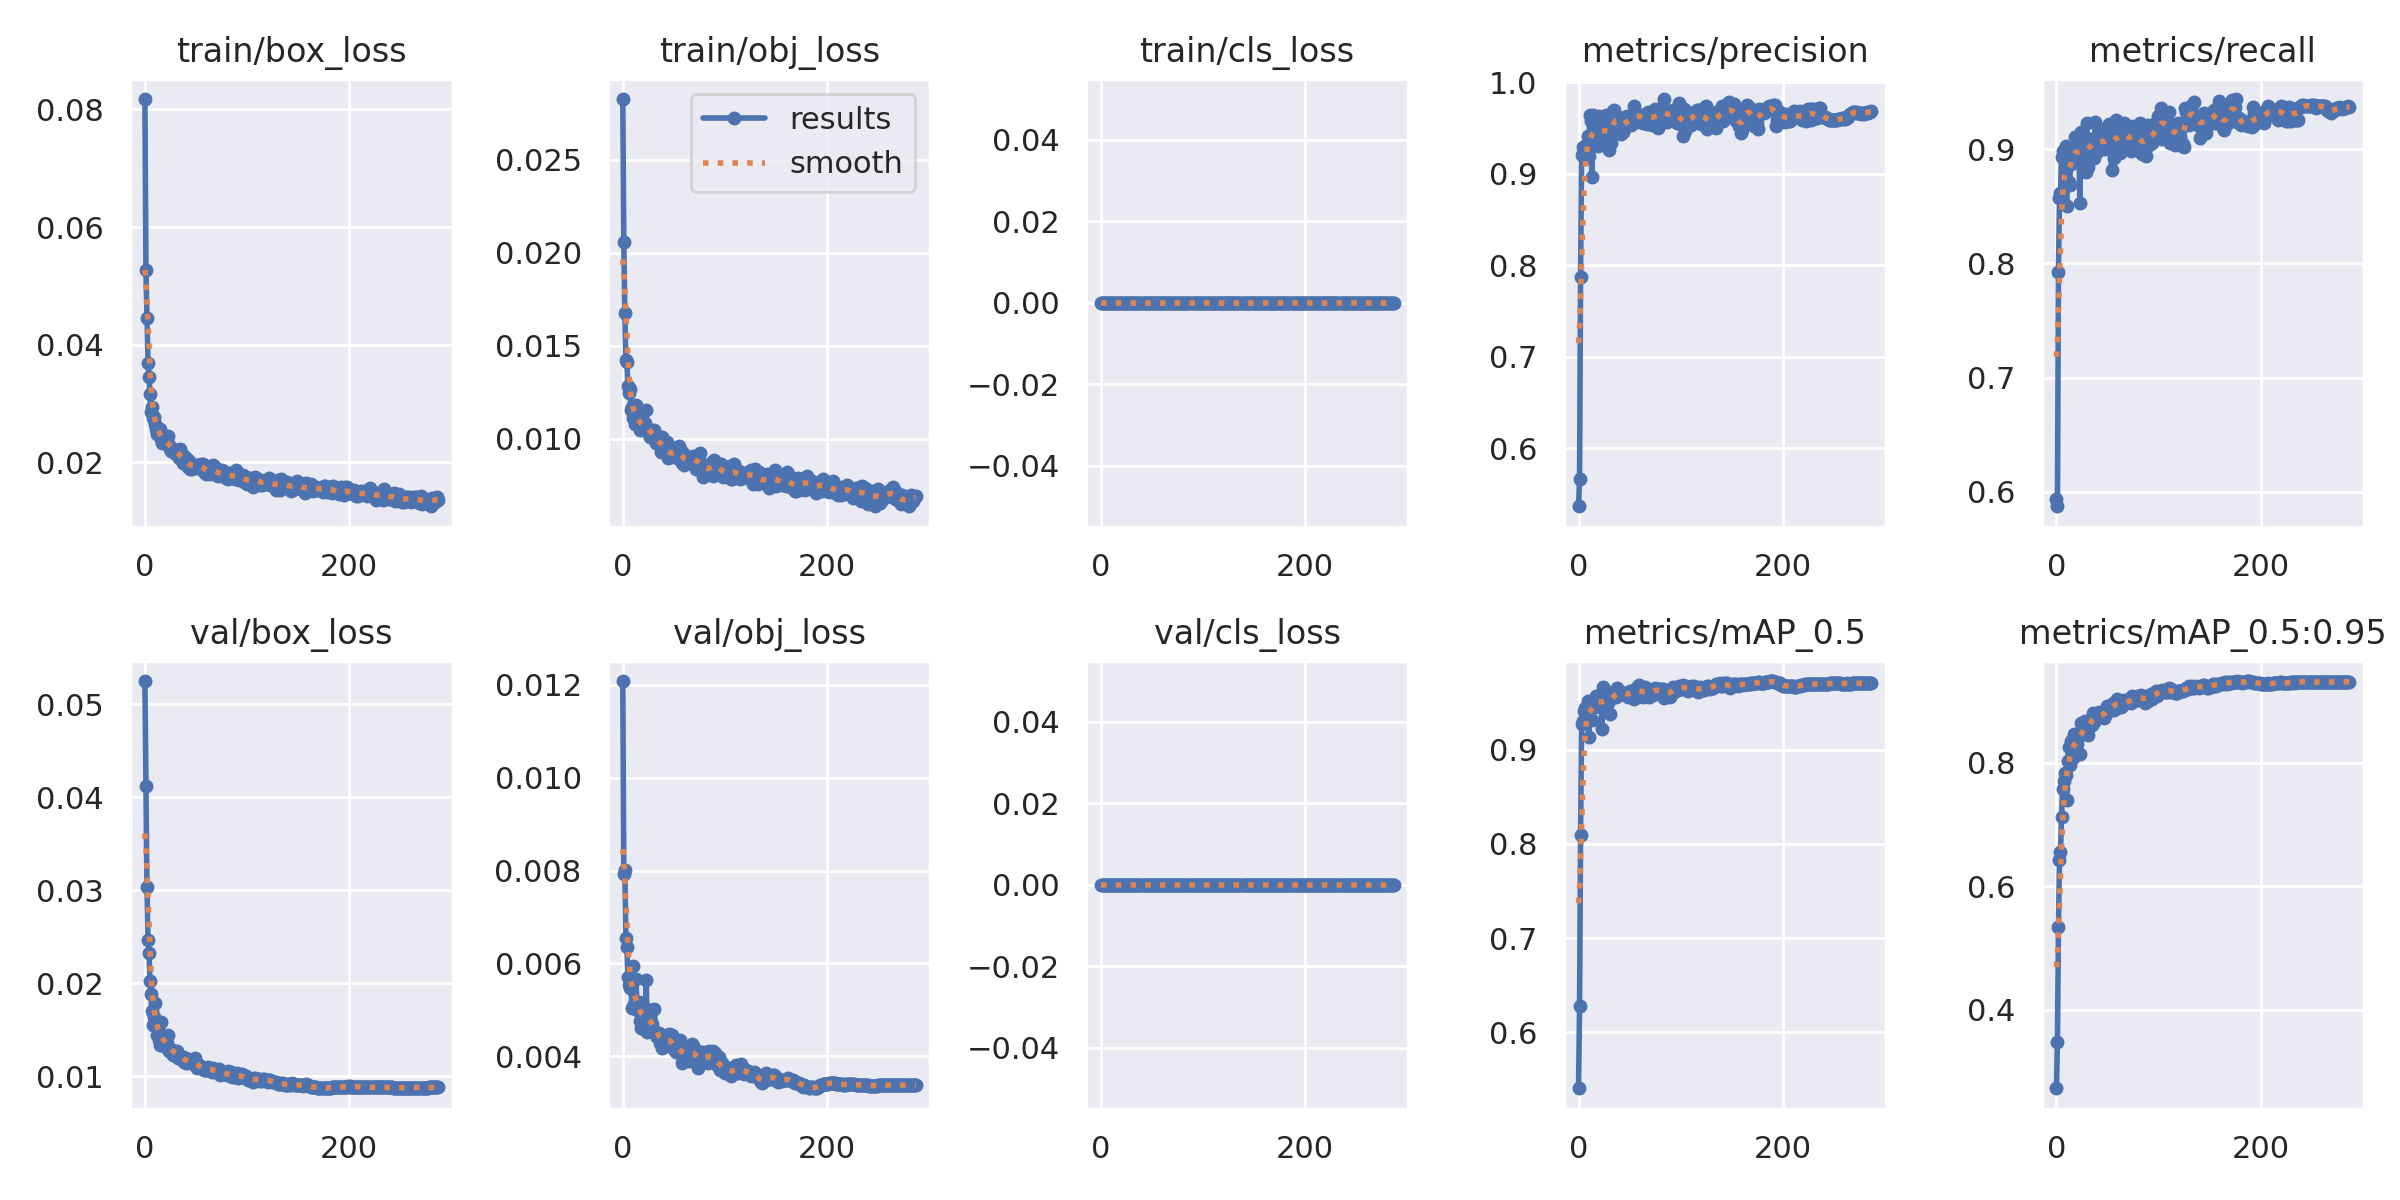

Values plotted in this chart, from the file beside it:
epoch, train/box_loss, train/obj_loss, train/cls_loss, metrics/precision, metrics/recall, metrics/mAP_0.5, metrics/mAP_0.5:0.95, val/box_loss, val/obj_loss, val/cls_loss, x/lr0, x/lr1, x/lr2
0, 0.08175, 0.02826, 0, 0.5366, 0.5936, 0.5407, 0.2731, 0.05252, 0.01208, 0, 0.07045, 0.003284, 0.003284
1, 0.0527, 0.02055, 0, 0.5665, 0.5874, 0.6277, 0.3481, 0.04125, 0.007917, 0, 0.04043, 0.006604, 0.006604
2, 0.04448, 0.01677, 0, 0.7873, 0.7925, 0.809, 0.5344, 0.03032, 0.008003, 0, 0.01041, 0.009911, 0.009911
3, 0.03693, 0.01424, 0, 0.9201, 0.8576, 0.9271, 0.6429, 0.02469, 0.006558, 0, 0.009941, 0.009941, 0.009941
4, 0.03455, 0.01414, 0, 0.9288, 0.8614, 0.9306, 0.6555, 0.02323, 0.006354, 0, 0.009941, 0.009941, 0.009941
5, 0.03157, 0.01282, 0, 0.9231, 0.8937, 0.9411, 0.7118, 0.02022, 0.005705, 0, 0.009921, 0.009921, 0.009921
6, 0.02853, 0.01248, 0, 0.9172, 0.8987, 0.9439, 0.7582, 0.0188, 0.005525, 0, 0.009901, 0.009901, 0.009901
7, 0.02941, 0.01266, 0, 0.9218, 0.8902, 0.9404, 0.7704, 0.01705, 0.005474, 0, 0.009881, 0.009881, 0.009881
8, 0.02749, 0.01156, 0, 0.9327, 0.8811, 0.9345, 0.7836, 0.01554, 0.005501, 0, 0.009861, 0.009861, 0.009861
9, 0.02768, 0.01168, 0, 0.9415, 0.9028, 0.9513, 0.7803, 0.01633, 0.005038, 0, 0.009842, 0.009842, 0.009842
10, 0.02647, 0.01113, 0, 0.9193, 0.85, 0.9134, 0.7395, 0.01786, 0.005947, 0, 0.009822, 0.009822, 0.009822
11, 0.02565, 0.01137, 0, 0.9643, 0.8937, 0.9476, 0.8033, 0.01573, 0.005126, 0, 0.009802, 0.009802, 0.009802
12, 0.02491, 0.01081, 0, 0.9579, 0.8713, 0.9459, 0.8252, 0.0144, 0.005109, 0, 0.009782, 0.009782, 0.009782
13, 0.02548, 0.01179, 0, 0.8963, 0.8687, 0.9315, 0.7963, 0.01527, 0.005669, 0, 0.009762, 0.009762, 0.009762
14, 0.025, 0.01151, 0, 0.964, 0.8871, 0.9527, 0.8353, 0.01394, 0.004997, 0, 0.009743, 0.009743, 0.009743
15, 0.02569, 0.01093, 0, 0.9457, 0.8955, 0.9501, 0.8291, 0.01334, 0.005062, 0, 0.009723, 0.009723, 0.009723
16, 0.02405, 0.01106, 0, 0.9562, 0.8914, 0.9452, 0.808, 0.01583, 0.005171, 0, 0.009703, 0.009703, 0.009703
17, 0.02335, 0.01046, 0, 0.9444, 0.9028, 0.9566, 0.8459, 0.0134, 0.004762, 0, 0.009683, 0.009683, 0.009683
18, 0.02395, 0.0106, 0, 0.9514, 0.9105, 0.9565, 0.8403, 0.01339, 0.004614, 0, 0.009663, 0.009663, 0.009663
19, 0.02343, 0.01061, 0, 0.9298, 0.8904, 0.9468, 0.8198, 0.01411, 0.005147, 0, 0.009644, 0.009644, 0.009644
20, 0.02349, 0.01062, 0, 0.9635, 0.9014, 0.9557, 0.8311, 0.01376, 0.004831, 0, 0.009624, 0.009624, 0.009624
21, 0.02323, 0.01068, 0, 0.9496, 0.908, 0.9564, 0.8466, 0.01316, 0.00458, 0, 0.009604, 0.009604, 0.009604
22, 0.02374, 0.01085, 0, 0.932, 0.9018, 0.9501, 0.8428, 0.01352, 0.004834, 0, 0.009584, 0.009584, 0.009584
23, 0.02456, 0.01151, 0, 0.9417, 0.8527, 0.9225, 0.8137, 0.01448, 0.00565, 0, 0.009564, 0.009564, 0.009564
24, 0.02293, 0.01045, 0, 0.9506, 0.915, 0.9665, 0.8641, 0.0127, 0.004522, 0, 0.009545, 0.009545, 0.009545
25, 0.02235, 0.01042, 0, 0.9496, 0.909, 0.9568, 0.8495, 0.01289, 0.004625, 0, 0.009525, 0.009525, 0.009525
26, 0.02197, 0.01024, 0, 0.9442, 0.9049, 0.9525, 0.853, 0.01278, 0.004716, 0, 0.009505, 0.009505, 0.009505
27, 0.02198, 0.0101, 0, 0.9645, 0.8983, 0.9534, 0.8575, 0.01285, 0.004596, 0, 0.009485, 0.009485, 0.009485
28, 0.02234, 0.01048, 0, 0.9404, 0.8955, 0.9542, 0.8683, 0.01228, 0.005002, 0, 0.009465, 0.009465, 0.009465
29, 0.02166, 0.01025, 0, 0.953, 0.8802, 0.9494, 0.8462, 0.01273, 0.004689, 0, 0.009446, 0.009446, 0.009446
30, 0.02138, 0.01019, 0, 0.9255, 0.9235, 0.9576, 0.8617, 0.0124, 0.004534, 0, 0.009426, 0.009426, 0.009426
31, 0.02201, 0.01044, 0, 0.9448, 0.8845, 0.9381, 0.8446, 0.01267, 0.005011, 0, 0.009406, 0.009406, 0.009406
32, 0.02219, 0.009978, 0, 0.9332, 0.9038, 0.9546, 0.8644, 0.01198, 0.004532, 0, 0.009386, 0.009386, 0.009386
33, 0.02079, 0.009773, 0, 0.9523, 0.909, 0.9548, 0.8656, 0.01204, 0.004458, 0, 0.009366, 0.009366, 0.009366
34, 0.02225, 0.01007, 0, 0.969, 0.9043, 0.9592, 0.8702, 0.0122, 0.004413, 0, 0.009347, 0.009347, 0.009347
35, 0.02055, 0.009631, 0, 0.9695, 0.8997, 0.9561, 0.8614, 0.01212, 0.004494, 0, 0.009327, 0.009327, 0.009327
36, 0.02145, 0.01008, 0, 0.9607, 0.9088, 0.9628, 0.88, 0.01175, 0.00428, 0, 0.009307, 0.009307, 0.009307
37, 0.01995, 0.009253, 0, 0.9627, 0.8924, 0.9556, 0.8665, 0.01209, 0.004464, 0, 0.009287, 0.009287, 0.009287
38, 0.02055, 0.01008, 0, 0.9521, 0.9241, 0.9657, 0.8775, 0.01155, 0.004182, 0, 0.009267, 0.009267, 0.009267
39, 0.02089, 0.009703, 0, 0.9619, 0.9069, 0.9588, 0.8759, 0.01195, 0.00439, 0, 0.009248, 0.009248, 0.009248
40, 0.02006, 0.009393, 0, 0.9504, 0.8976, 0.9614, 0.8783, 0.01147, 0.004442, 0, 0.009228, 0.009228, 0.009228
41, 0.02058, 0.009526, 0, 0.9568, 0.9028, 0.9601, 0.8745, 0.01189, 0.004283, 0, 0.009208, 0.009208, 0.009208
42, 0.01928, 0.009427, 0, 0.9434, 0.9131, 0.9612, 0.8815, 0.01182, 0.004389, 0, 0.009188, 0.009188, 0.009188
43, 0.0203, 0.009832, 0, 0.9587, 0.9069, 0.9604, 0.8758, 0.01143, 0.004248, 0, 0.009168, 0.009168, 0.009168
44, 0.01889, 0.008946, 0, 0.9455, 0.9142, 0.9604, 0.8755, 0.01174, 0.00425, 0, 0.009149, 0.009149, 0.009149
45, 0.01966, 0.00912, 0, 0.9489, 0.9069, 0.9605, 0.877, 0.0115, 0.004488, 0, 0.009129, 0.009129, 0.009129
46, 0.01891, 0.009, 0, 0.9625, 0.9028, 0.9578, 0.8816, 0.01139, 0.004383, 0, 0.009109, 0.009109, 0.009109
47, 0.01959, 0.009568, 0, 0.9636, 0.9032, 0.9584, 0.8728, 0.01144, 0.004386, 0, 0.009089, 0.009089, 0.009089
48, 0.01945, 0.009055, 0, 0.9582, 0.8999, 0.956, 0.8784, 0.01138, 0.004457, 0, 0.009069, 0.009069, 0.009069
49, 0.01945, 0.009244, 0, 0.9579, 0.9018, 0.9597, 0.8796, 0.01198, 0.004177, 0, 0.00905, 0.00905, 0.00905
50, 0.01959, 0.009157, 0, 0.9549, 0.9162, 0.9625, 0.8913, 0.01132, 0.004162, 0, 0.00903, 0.00903, 0.00903
51, 0.01897, 0.009293, 0, 0.9533, 0.9204, 0.9588, 0.8841, 0.01086, 0.004141, 0, 0.00901, 0.00901, 0.00901
52, 0.01931, 0.00925, 0, 0.9559, 0.9224, 0.9629, 0.8914, 0.01118, 0.004089, 0, 0.00899, 0.00899, 0.00899
53, 0.01958, 0.008979, 0, 0.9616, 0.9071, 0.9617, 0.8911, 0.01117, 0.004088, 0, 0.00897, 0.00897, 0.00897
54, 0.01915, 0.009463, 0, 0.9745, 0.8821, 0.9542, 0.8867, 0.01114, 0.004307, 0, 0.008951, 0.008951, 0.008951
55, 0.01982, 0.009614, 0, 0.966, 0.9115, 0.9648, 0.8965, 0.01097, 0.004144, 0, 0.008931, 0.008931, 0.008931
56, 0.01932, 0.009432, 0, 0.9564, 0.8924, 0.9571, 0.886, 0.01093, 0.004342, 0, 0.008911, 0.008911, 0.008911
57, 0.01971, 0.009312, 0, 0.9609, 0.9157, 0.9609, 0.8898, 0.01081, 0.004136, 0, 0.008891, 0.008891, 0.008891
58, 0.01836, 0.008686, 0, 0.964, 0.9255, 0.9682, 0.9001, 0.01072, 0.003852, 0, 0.008871, 0.008871, 0.008871
59, 0.01878, 0.009231, 0, 0.9631, 0.9152, 0.9683, 0.9034, 0.01068, 0.004027, 0, 0.008852, 0.008852, 0.008852
... 228 more rows
